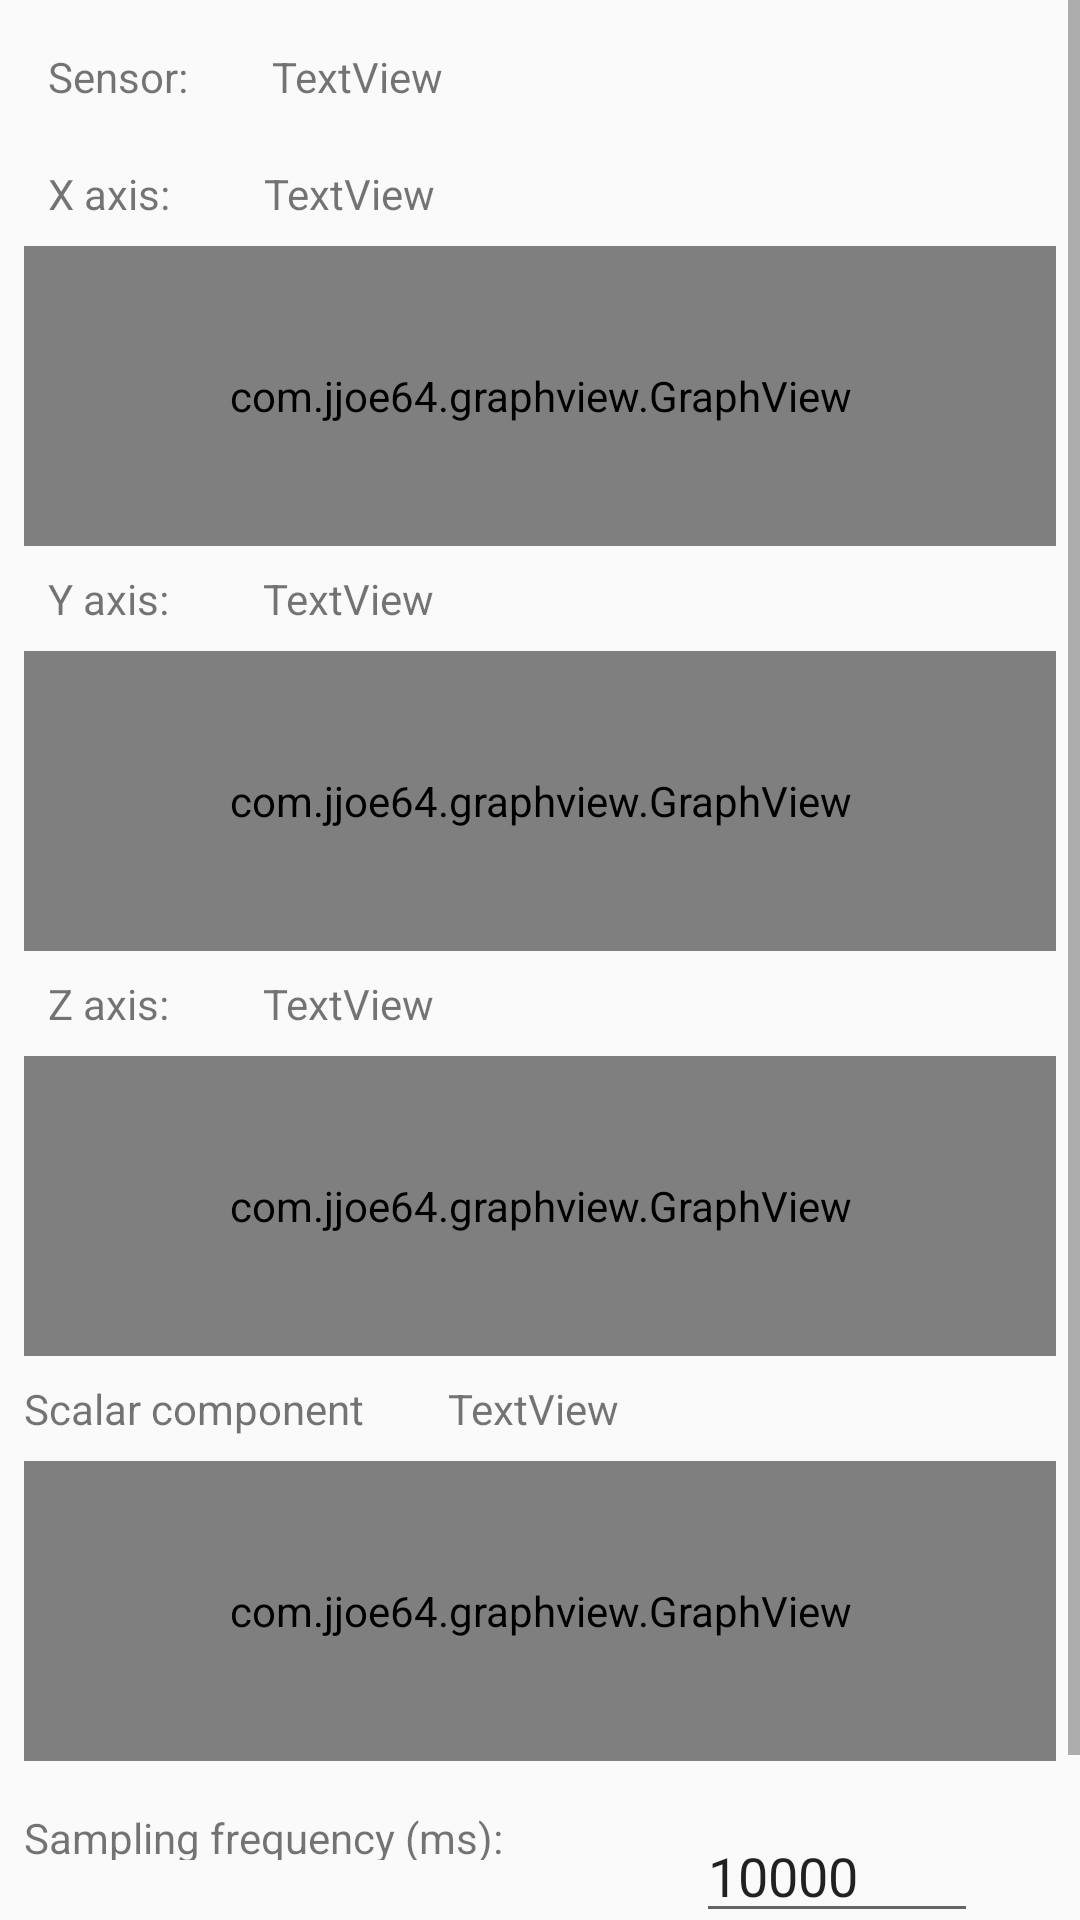

The Android layout XML behind this screen, and the referenced resources:
<!-- AndroidManifest.xml: application theme Theme.AppCompat.Light -->
<!-- res/layout/activity_rotationvectorsensor.xml -->
<?xml version="1.0" encoding="utf-8"?>
<ScrollView xmlns:android="http://schemas.android.com/apk/res/android"
    xmlns:app="http://schemas.android.com/apk/res-auto"
    xmlns:tools="http://schemas.android.com/tools"
    android:layout_width="match_parent"
    android:layout_height="match_parent" >
<android.support.constraint.ConstraintLayout
    xmlns:android="http://schemas.android.com/apk/res/android"
    xmlns:app="http://schemas.android.com/apk/res-auto"
    android:layout_width="match_parent"
    android:layout_height="match_parent">

    <EditText
        android:id="@+id/editText_frequency"
        style="@android:style/Widget.DeviceDefault.EditText"
        android:layout_width="94dp"
        android:layout_height="wrap_content"
        android:layout_marginStart="64dp"
        android:layout_marginTop="16dp"
        android:ems="10"
        android:inputType="number"
        android:singleLine="true"
        android:text="10000"
        app:layout_constraintStart_toEndOf="@+id/textView7"
        app:layout_constraintTop_toBottomOf="@+id/graphScalar" />

    <TextView
        android:id="@+id/textView7"
        android:layout_width="160dp"
        android:layout_height="17dp"
        android:layout_marginStart="8dp"
        android:layout_marginTop="16dp"
        android:text="Sampling frequency (ms):"
        app:layout_constraintStart_toStartOf="parent"
        app:layout_constraintTop_toBottomOf="@+id/graphScalar" />

    <Button
        android:id="@+id/button_measure"
        android:layout_width="0dp"
        android:layout_height="40dp"
        android:layout_marginStart="8dp"
        android:layout_marginTop="16dp"
        android:layout_marginEnd="8dp"
        android:text="Start measure"
        app:layout_constraintEnd_toEndOf="parent"
        app:layout_constraintHorizontal_bias="0.0"
        app:layout_constraintStart_toStartOf="parent"
        app:layout_constraintTop_toBottomOf="@+id/editText_frequency" />

    <TextView
        android:id="@+id/textView4"
        android:layout_width="wrap_content"
        android:layout_height="wrap_content"
        android:layout_marginStart="8dp"
        android:layout_marginTop="8dp"
        android:text="Scalar component"
        app:layout_constraintStart_toStartOf="parent"
        app:layout_constraintTop_toBottomOf="@+id/graphZ" />

    <TextView
        android:id="@+id/scalarTextView"
        android:layout_width="wrap_content"
        android:layout_height="wrap_content"
        android:layout_marginStart="28dp"
        android:layout_marginTop="8dp"
        android:text="TextView"
        app:layout_constraintStart_toEndOf="@+id/textView4"
        app:layout_constraintTop_toBottomOf="@+id/graphZ" />

    <com.jjoe64.graphview.GraphView
        android:id="@+id/graphScalar"
        android:layout_width="match_parent"
        android:layout_height="100dp"
        android:layout_marginStart="8dp"
        android:layout_marginTop="8dp"
        android:layout_marginEnd="8dp"
        app:layout_constraintEnd_toEndOf="parent"
        app:layout_constraintHorizontal_bias="0.0"
        app:layout_constraintStart_toStartOf="parent"
        app:layout_constraintTop_toBottomOf="@+id/textView4"
        app:seriesColor="#00ee00" />

    <com.jjoe64.graphview.GraphView
        android:id="@+id/graphZ"
        android:layout_width="match_parent"
        android:layout_height="100dp"
        android:layout_marginStart="8dp"
        android:layout_marginTop="8dp"
        android:layout_marginEnd="8dp"
        app:layout_constraintEnd_toEndOf="parent"
        app:layout_constraintStart_toStartOf="parent"
        app:layout_constraintTop_toBottomOf="@+id/textView6"
        app:seriesColor = "#00ee00"/>

    <TextView
        android:id="@+id/zAxisTextView"
        android:layout_width="wrap_content"
        android:layout_height="wrap_content"
        android:layout_marginStart="28dp"
        android:layout_marginTop="8dp"
        android:text="TextView"
        app:layout_constraintStart_toEndOf="@+id/textView6"
        app:layout_constraintTop_toBottomOf="@+id/graphY" />

    <TextView
        android:id="@+id/textView6"
        android:layout_width="wrap_content"
        android:layout_height="wrap_content"
        android:layout_marginStart="16dp"
        android:layout_marginTop="8dp"
        android:text="Z axis: "
        app:layout_constraintStart_toStartOf="parent"
        app:layout_constraintTop_toBottomOf="@+id/graphY" />

    <TextView
        android:id="@+id/yAxisTextView"
        android:layout_width="wrap_content"
        android:layout_height="wrap_content"
        android:layout_marginStart="28dp"
        android:layout_marginTop="8dp"
        android:text="TextView"
        app:layout_constraintStart_toEndOf="@+id/textView5"
        app:layout_constraintTop_toBottomOf="@+id/graphX" />

    <TextView
        android:id="@+id/textView5"
        android:layout_width="wrap_content"
        android:layout_height="wrap_content"
        android:layout_marginStart="16dp"
        android:layout_marginTop="8dp"
        android:text="Y axis: "
        app:layout_constraintStart_toStartOf="parent"
        app:layout_constraintTop_toBottomOf="@+id/graphX" />

    <com.jjoe64.graphview.GraphView
        android:id="@+id/graphY"
        android:layout_width="match_parent"
        android:layout_height="100dp"
        android:layout_marginStart="8dp"
        android:layout_marginTop="8dp"
        android:layout_marginEnd="8dp"
        app:layout_constraintEnd_toEndOf="parent"
        app:layout_constraintStart_toStartOf="parent"
        app:layout_constraintTop_toBottomOf="@+id/yAxisTextView"
        app:seriesColor = "#0000ee"/>

    <TextView
        android:id="@+id/textView"
        android:layout_width="wrap_content"
        android:layout_height="wrap_content"
        android:layout_marginStart="16dp"
        android:layout_marginTop="16dp"
        android:text="Sensor:"
        app:layout_constraintStart_toStartOf="parent"
        app:layout_constraintTop_toTopOf="parent" />

    <TextView
        android:id="@+id/sensorTextView"
        android:layout_width="wrap_content"
        android:layout_height="wrap_content"
        android:layout_marginStart="28dp"
        android:layout_marginTop="16dp"
        android:text="TextView"
        app:layout_constraintStart_toEndOf="@+id/textView"
        app:layout_constraintTop_toTopOf="parent" />

    <com.jjoe64.graphview.GraphView
        android:id="@+id/graphX"
        android:layout_width="match_parent"
        android:layout_height="100dp"
        android:layout_marginStart="8dp"
        android:layout_marginTop="8dp"
        android:layout_marginEnd="8dp"
        app:layout_constraintEnd_toEndOf="parent"
        app:layout_constraintStart_toStartOf="parent"
        app:layout_constraintTop_toBottomOf="@+id/textView3"
        app:seriesColor = "#ee0000"/>

    <TextView
        android:id="@+id/textView3"
        android:layout_width="wrap_content"
        android:layout_height="wrap_content"
        android:layout_marginStart="16dp"
        android:layout_marginTop="20dp"
        android:text="X axis: "
        app:layout_constraintStart_toStartOf="parent"
        app:layout_constraintTop_toBottomOf="@+id/textView" />

    <TextView
        android:id="@+id/xAxisTextView"
        android:layout_width="wrap_content"
        android:layout_height="wrap_content"
        android:layout_marginStart="28dp"
        android:layout_marginTop="20dp"
        android:text="TextView"
        app:layout_constraintStart_toEndOf="@+id/textView3"
        app:layout_constraintTop_toBottomOf="@+id/sensorTextView" />

</android.support.constraint.ConstraintLayout>
</ScrollView>
<!-- resources referenced by this layout -->
<resources>

</resources>
